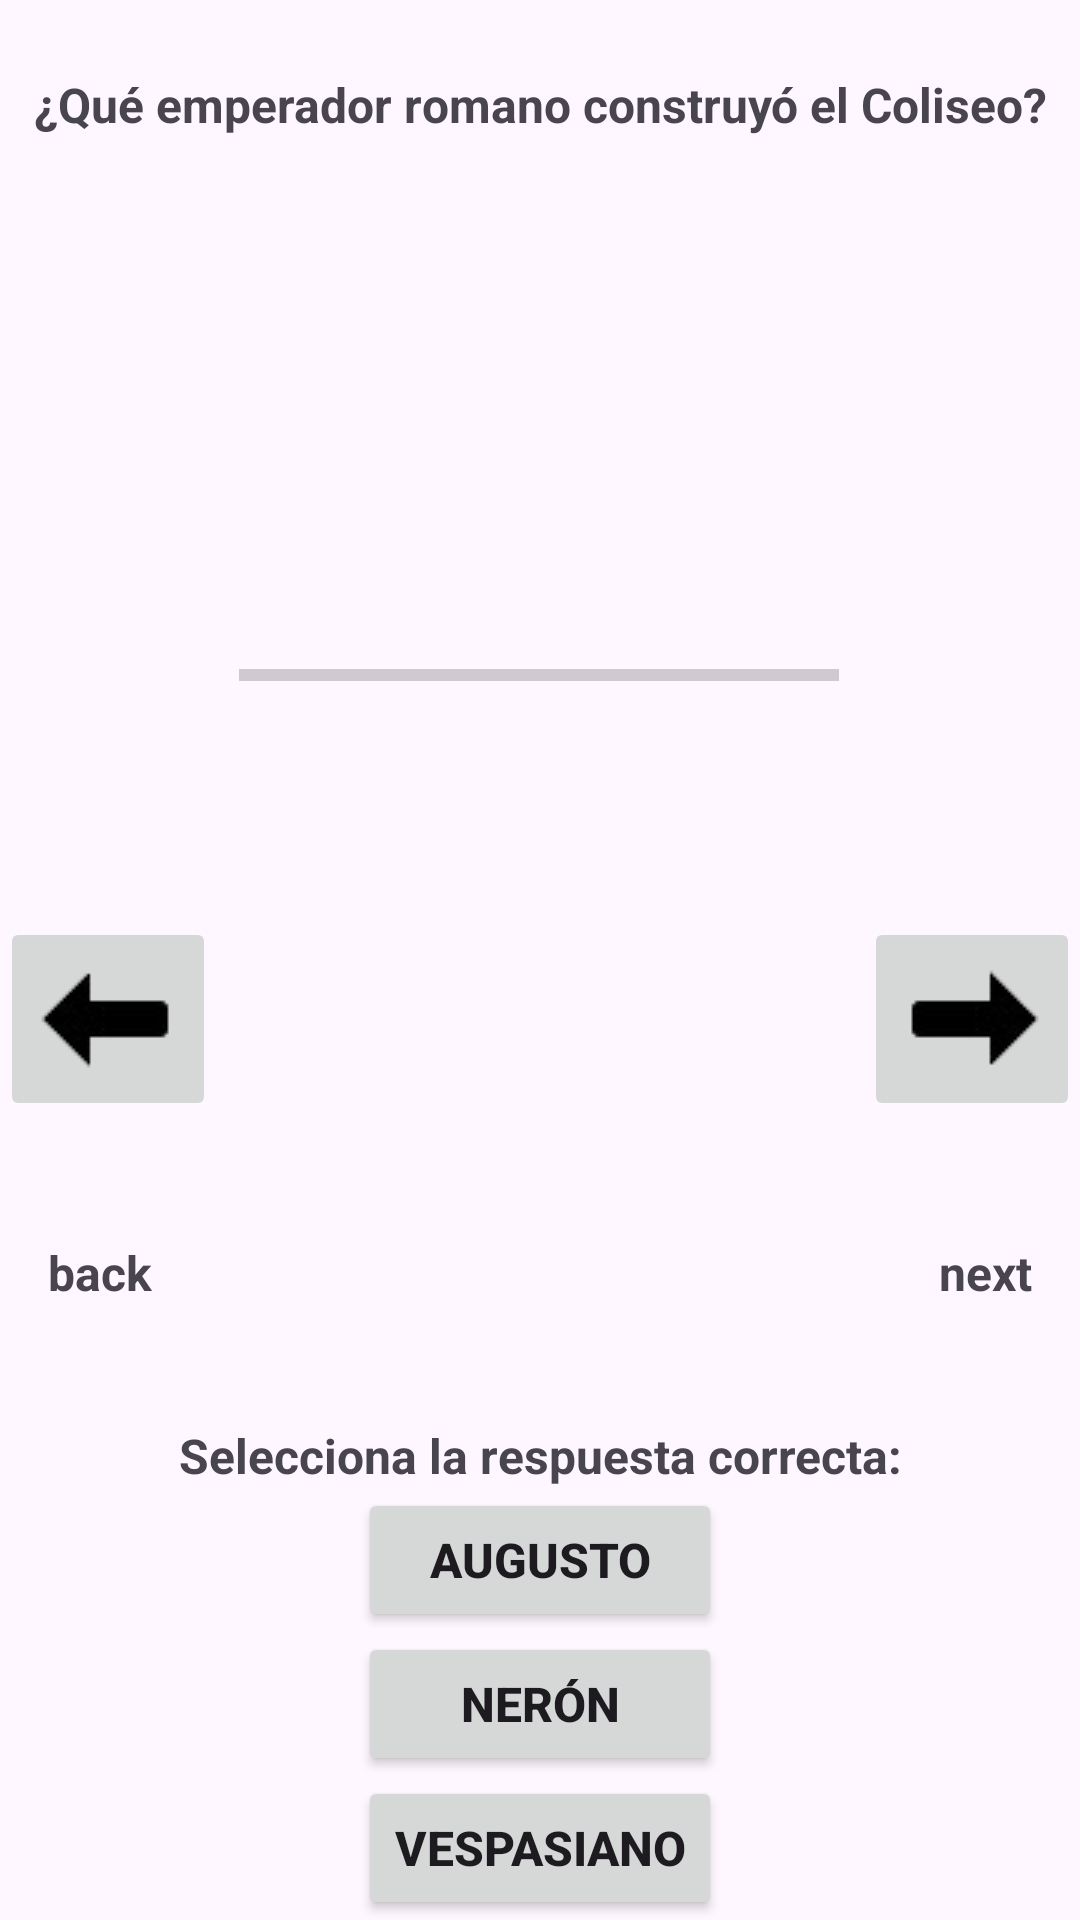

Here is an Android app screen rendered from its layout file. Give the layout XML and the strings, colors and styles it references.
<!-- AndroidManifest.xml: application theme Theme.Ejercicio9AS -->
<!-- res/layout/activity_preguntas3.xml -->
<?xml version="1.0" encoding="utf-8"?>
<androidx.constraintlayout.widget.ConstraintLayout xmlns:android="http://schemas.android.com/apk/res/android"
    xmlns:app="http://schemas.android.com/apk/res-auto"
    xmlns:tools="http://schemas.android.com/tools"
    android:layout_width="match_parent"
    android:layout_height="match_parent"
    tools:context=".preguntas3">

    <TextView
        android:id="@+id/textView11"
        android:layout_width="wrap_content"
        android:layout_height="wrap_content"
        android:layout_marginEnd="16dp"
        android:text="@string/siguiente"
        android:textAlignment="center"
        android:textSize="16sp"
        android:textStyle="bold"
        app:layout_constraintBottom_toTopOf="@+id/animo3"
        app:layout_constraintEnd_toEndOf="parent"
        app:layout_constraintTop_toBottomOf="@+id/linearLayout2" />

    <TextView
        android:id="@+id/textView12"
        android:layout_width="wrap_content"
        android:layout_height="wrap_content"
        android:layout_marginStart="16dp"
        android:text="@string/atras"
        android:textAlignment="center"
        android:textSize="16sp"
        android:textStyle="bold"
        app:layout_constraintBottom_toTopOf="@+id/animo3"
        app:layout_constraintStart_toStartOf="parent"
        app:layout_constraintTop_toBottomOf="@+id/linearLayout2" />

    <LinearLayout
        android:id="@+id/linearLayout2"
        android:layout_width="0dp"
        android:layout_height="wrap_content"
        android:layout_marginTop="16dp"
        android:layout_marginBottom="50dp"
        android:orientation="horizontal"
        app:layout_constraintBottom_toTopOf="@+id/animo3"
        app:layout_constraintEnd_toEndOf="parent"
        app:layout_constraintHorizontal_bias="0.0"
        app:layout_constraintStart_toStartOf="parent"
        app:layout_constraintTop_toBottomOf="@+id/progressBar3">

        <ImageButton
            android:id="@+id/atras51"
            android:layout_width="wrap_content"
            android:layout_height="wrap_content"
            app:srcCompat="@drawable/icons8_flecha_48_removebg_preview_copia" />

        <Space
            android:layout_width="wrap_content"
            android:layout_height="wrap_content"
            android:layout_weight="1" />

        <ImageButton
            android:id="@+id/continuar51"
            android:layout_width="wrap_content"
            android:layout_height="wrap_content"
            app:circularflow_defaultRadius="15dp"
            app:srcCompat="@drawable/icons8_flecha_48_removebg_preview" />

    </LinearLayout>

    <TextView
        android:id="@+id/animo3"
        android:layout_width="wrap_content"
        android:layout_height="wrap_content"
        android:text="@string/responde"
        android:textAlignment="center"
        android:textSize="16sp"
        android:textStyle="bold"
        app:layout_constraintBottom_toTopOf="@+id/linearLayout4"
        app:layout_constraintEnd_toEndOf="parent"
        app:layout_constraintStart_toStartOf="parent" />

    <TextView
        android:id="@+id/textView5"
        android:layout_width="wrap_content"
        android:layout_height="wrap_content"
        android:layout_marginTop="24dp"
        android:text="@string/pregunta3"
        android:textAlignment="center"
        android:textSize="16sp"
        android:textStyle="bold"
        app:layout_constraintEnd_toEndOf="parent"
        app:layout_constraintHorizontal_bias="0.495"
        app:layout_constraintStart_toStartOf="parent"
        app:layout_constraintTop_toTopOf="parent" />

    <ImageView
        android:id="@+id/imageView4"
        android:layout_width="337dp"
        android:layout_height="118dp"
        android:layout_marginTop="32dp"
        app:layout_constraintEnd_toEndOf="parent"
        app:layout_constraintHorizontal_bias="0.558"
        app:layout_constraintStart_toStartOf="parent"
        app:layout_constraintTop_toBottomOf="@+id/textView5"
        app:srcCompat="@drawable/_6254919900394" />

    <LinearLayout
        android:id="@+id/linearLayout4"
        android:layout_width="wrap_content"
        android:layout_height="wrap_content"
        android:orientation="vertical"
        app:layout_constraintBottom_toBottomOf="parent"
        app:layout_constraintEnd_toEndOf="parent"
        app:layout_constraintStart_toStartOf="parent">

        <Button
            android:id="@+id/boton31"
            android:layout_width="match_parent"
            android:layout_height="wrap_content"
            android:text="@string/respuesta31"
            android:textSize="16sp"
            android:textStyle="bold" />

        <Button
            android:id="@+id/boton32"
            android:layout_width="match_parent"
            android:layout_height="wrap_content"
            android:text="@string/respuesta32"
            android:textSize="16sp"
            android:textStyle="bold" />

        <Button
            android:id="@+id/boton33"
            android:layout_width="match_parent"
            android:layout_height="wrap_content"
            android:text="@string/respuesta33"
            android:textSize="16sp"
            android:textStyle="bold" />
    </LinearLayout>

    <ProgressBar
        android:id="@+id/progressBar3"
        style="?android:attr/progressBarStyleHorizontal"
        android:layout_width="200dp"
        android:layout_height="27dp"
        android:layout_marginTop="16dp"
        app:layout_constraintEnd_toEndOf="parent"
        app:layout_constraintHorizontal_bias="0.497"
        app:layout_constraintStart_toStartOf="parent"
        app:layout_constraintTop_toBottomOf="@+id/imageView4" />

</androidx.constraintlayout.widget.ConstraintLayout>
<!-- resources referenced by this layout -->
<resources>
  <!-- drawable icons8_flecha_48_removebg_preview: png bitmap (drawable, 1007 bytes) -->
  <!-- drawable icons8_flecha_48_removebg_preview_copia: png bitmap (drawable, 1275 bytes) -->
  <string name="atras">back</string>
  <string name="pregunta3">¿Qué emperador romano construyó el Coliseo?</string>
  <string name="responde">Selecciona la respuesta correcta:</string>
  <string name="respuesta31">Augusto</string>
  <string name="respuesta32">Nerón</string>
  <string name="respuesta33">Vespasiano</string>
  <string name="siguiente">next</string>
  <style name="Theme.Ejercicio9AS" parent="Base.Theme.Ejercicio9AS" />
  <style name="Base.Theme.Ejercicio9AS" parent="Theme.Material3.DayNight.NoActionBar">
          
          
      </style>
</resources>
